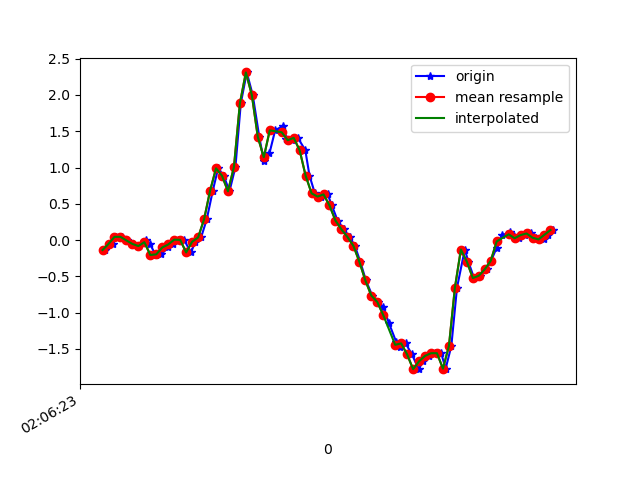

The table this chart was drawn from, first rows:
1618193183088, 888846100630269, -0.13736388, -0.03107633, 0.02575333
1618193183115, 888846119676605, -0.05306, -0.05307, -0.002346
1618193183126, 888846138698141, 0.04467, 0.1888, -0.04022
1618193183145, 888846157719677, 0.04467, -0.2082, 0.02698
1618193183163, 888846176766013, -0.005417, -0.05918, -0.003568
1618193183182, 888846195820397, -0.05306, 0.04345, 0.007427
1618193183201, 888846214845069, -0.08239, -0.04574, 0.008649
1618193183224, 888846233894541, -5.3010974E-4, 0.1204, -0.02922
1618193183239, 888846252919149, -0.05673, -0.1361, 0.03308
1618193183258, 888846271943821, -0.2058, -0.0775, 0.01231
1618193183277, 888846290993293, -0.196, 0.1742, -0.02189
1618193183299, 888846310000173, -0.1019, -0.07995, 0.02331
1618193183315, 888846329023693, -0.06039, -0.07995, -0.05122
1618193183334, 888846348072013, 0.005579, 0.3244, -0.06832
1618193183353, 888846367095533, 0.003135, -0.02375, -0.01212
1618193183376, 888846386118989, -0.1704, 0.08621, -0.127
1618193183391, 888846405147757, -0.02252, 0.3831, -0.1465
1618193183410, 888846424170253, 0.03612, -0.01397, -0.127
1618193183429, 888846443192749, 0.2866, 0.004354, -0.1868
1618193183449, 888846462240013, 0.6775, 0.04467, -0.3261
1618193183467, 888846481262477, 0.9891, -0.00542, -0.502
1618193183486, 888846500258093, 0.8864, -0.2864, -0.5595
1618193183505, 888846519304237, 0.6726, -0.7287, -0.5619
1618193183525, 888846538325485, 1.007, -1.12, -0.6535
1618193183543, 888846557346797, 1.886, -1.524, -0.8295
1618193183563, 888846576392877, 2.311, -2.225, -0.959
1618193183583, 888846595379629, 1.998, -3.057, -0.9736
1618193183605, 888846614399597, 1.42, -3.644, -1.016
1618193183620, 888846633444397, 1.088, -4.027, -1.201
1618193183639, 888846652464365, 1.197, -4.269, -1.407
1618193183658, 888846671509165, 1.513, -4.384, -1.46
1618193183683, 888846690529197, 1.572, -4.405, -1.437
1618193183696, 888846709578285, 1.4, -4.3, -1.451
1618193183715, 888846728598381, 1.376, -4.085, -1.478
1618193183734, 888846747740206, 1.409, -3.796, -1.462
1618193183759, 888846766785134, 1.24, -3.534, -1.357
1618193183773, 888846785805294, 0.8889, -3.243, -1.283
1618193183791, 888846804840238, 0.6445, -2.875, -1.207
1618193183810, 888846823885614, 0.5993, -2.449, -1.136
1618193183834, 888846842906222, 0.6299, -1.991, -1.024
1618193183848, 888846861926766, 0.4772, -1.575, -0.8588
1618193183867, 888846880972142, 0.2695, -1.161, -0.6657
1618193183888, 888846899996654, 0.1473, -0.6908, -0.4959
1618193183907, 888846919017262, 0.04345, -0.2327, -0.3224
1618193183925, 888846938062766, -0.07872, 0.2182, -0.1172
1618193183943, 888846957083374, -0.2974, 0.6323, 0.1272
1618193183962, 888846976128878, -0.5552, 1.024, 0.3764
1618193183983, 888846995149550, -0.7641, 1.426, 0.6085
1618193184001, 888847014167598, -0.8533, 1.837, 0.8309
1618193184020, 888847033187502, -0.9229, 2.23, 1.08
1618193184039, 888847052207534, -1.144, 2.604, 1.273
1618193184064, 888847071252398, -1.41, 2.977, 1.443
1618193184077, 888847090272430, -1.478, 3.336, 1.554
1618193184095, 888847109293614, -1.424, 3.622, 1.635
1618193184116, 888847128338478, -1.577, 3.964, 1.652
1618193184139, 888847147358382, -1.779, 4.334, 1.684
1618193184153, 888847166403246, -1.671, 4.491, 1.818
1618193184172, 888847185423278, -1.596, 4.458, 1.756
1618193184193, 888847204474798, -1.559, 4.351, 1.668
1618193184214, 888847223495086, -1.559, 4.156, 1.69
1618193184229, 888847242515118, -1.772, 3.81, 1.667
... 19 more rows
